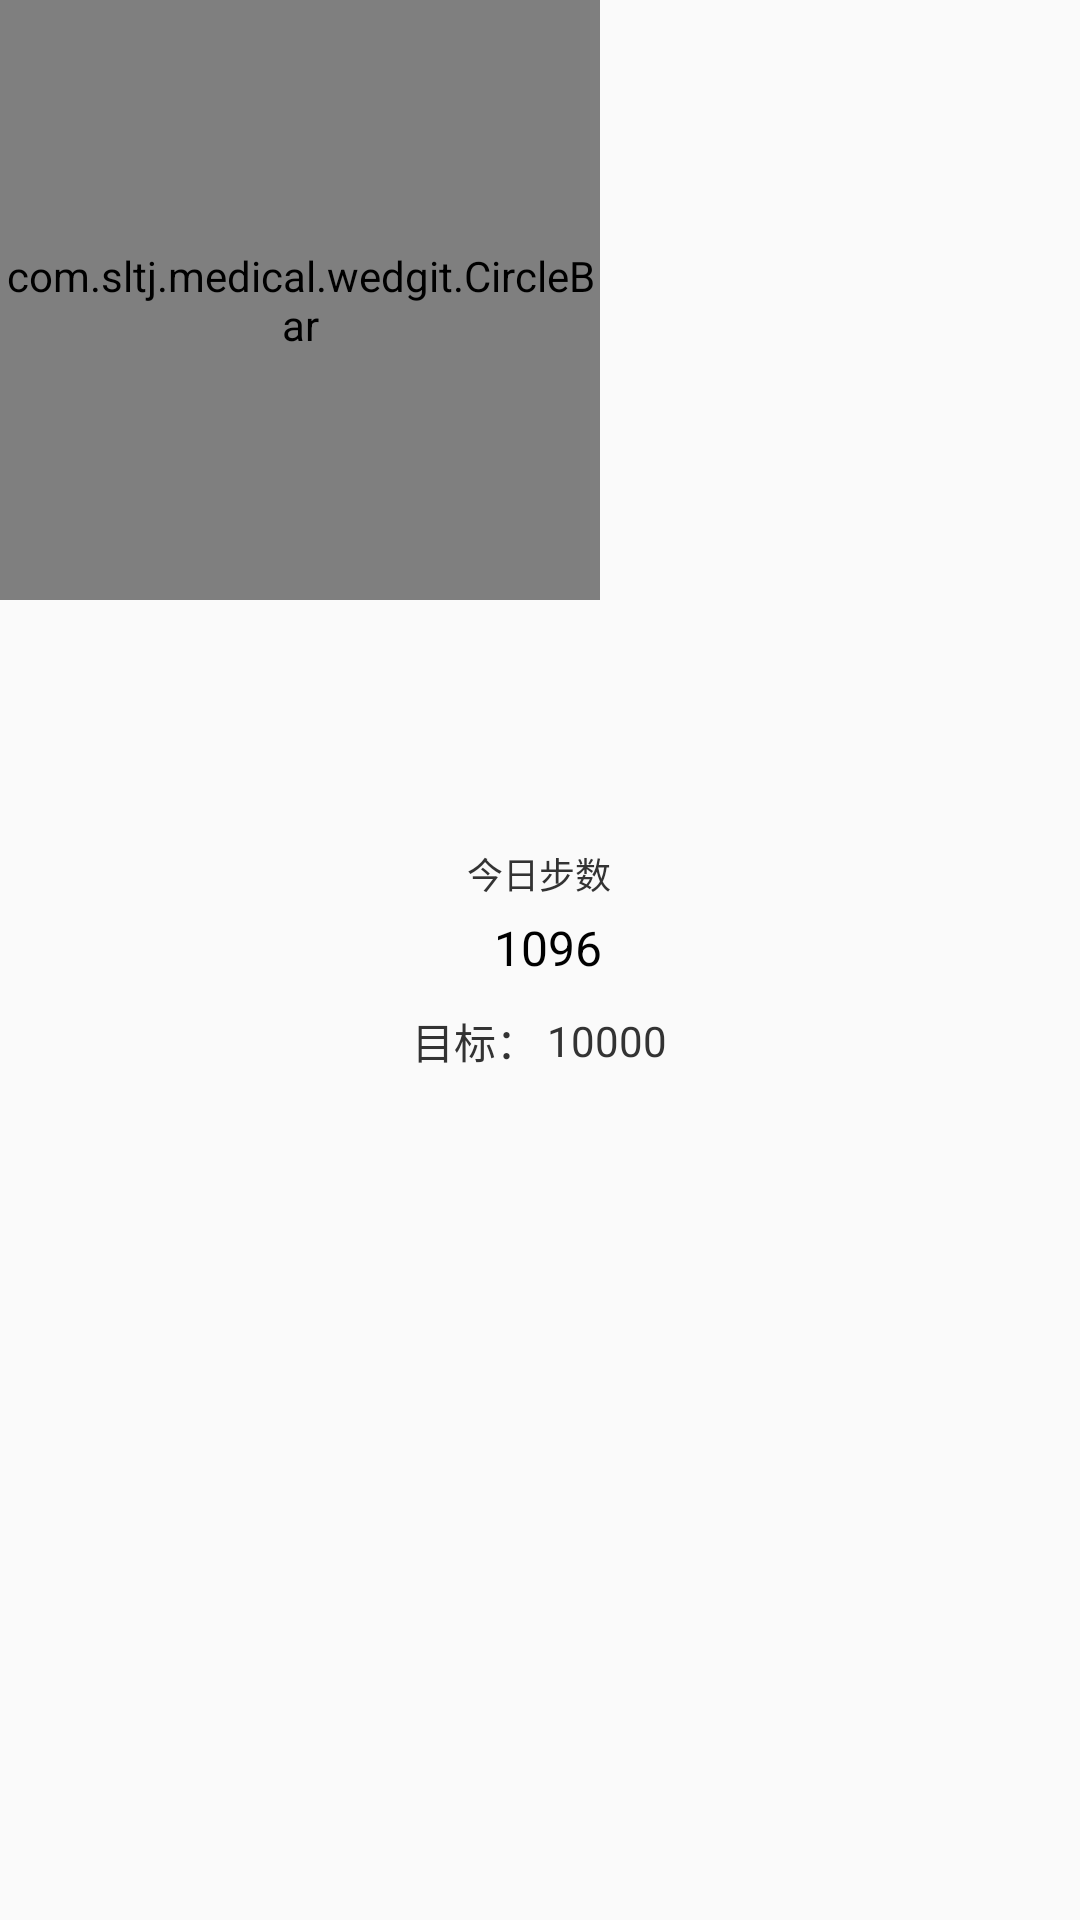

Reconstruct the res/layout file that produces this screen, plus the resources it refers to.
<!-- AndroidManifest.xml: application theme AppTheme -->
<!-- res/layout/step_circlebar.xml -->
<?xml version="1.0" encoding="utf-8"?>

<FrameLayout xmlns:android="http://schemas.android.com/apk/res/android"
    android:layout_width="wrap_content"
    android:layout_height="wrap_content"
    android:layout_gravity="center" >

    <com.sltj.medical.wedgit.CircleBar
        android:id="@+id/step_circlebar"
        android:layout_width="200dp"
        android:layout_height="200dp" />

    <LinearLayout
        android:layout_width="wrap_content"
        android:layout_height="wrap_content"
        android:layout_gravity="center"
        android:gravity="center"
        android:orientation="vertical" >

        <TextView
            android:id="@+id/day1"
            android:layout_width="wrap_content"
            android:layout_height="wrap_content"
            android:layout_gravity="center"
            android:text="今日步数"
            android:textColor="@color/black3"
            android:textSize="12sp" />

        <TextView
            android:id="@+id/today_step"
            android:layout_width="wrap_content"
            android:layout_height="wrap_content"
            android:layout_marginLeft="3dp"
            android:layout_marginTop="5dp"
            android:text="1096"
            android:textColor="@color/black"
            android:textSize="16sp" />

        <LinearLayout
            android:layout_width="wrap_content"
            android:layout_height="wrap_content"
            android:layout_marginTop="10dp"
            android:orientation="horizontal" >

            <TextView
                android:id="@+id/day"
                android:layout_width="wrap_content"
                android:layout_height="wrap_content"
                android:layout_gravity="center"
                android:text="目标："
                android:textColor="@color/black3"
                android:textSize="14sp" />

            <TextView
                android:id="@+id/maxstep"
                android:layout_width="wrap_content"
                android:layout_height="wrap_content"
                android:layout_gravity="center"
                android:layout_marginLeft="3dp"
                android:text="10000"
                android:textColor="@color/black3"
                android:textSize="14sp" />
        </LinearLayout>
    </LinearLayout>

</FrameLayout>
<!-- resources referenced by this layout -->
<resources>
  <color name="black">#000000</color>
  <color name="black3">#333333</color>
  <style name="AppTheme" parent="AppBaseTheme">
          
      </style>
  <style name="AppBaseTheme" parent="Theme.AppCompat.Light">
          
      </style>
</resources>
